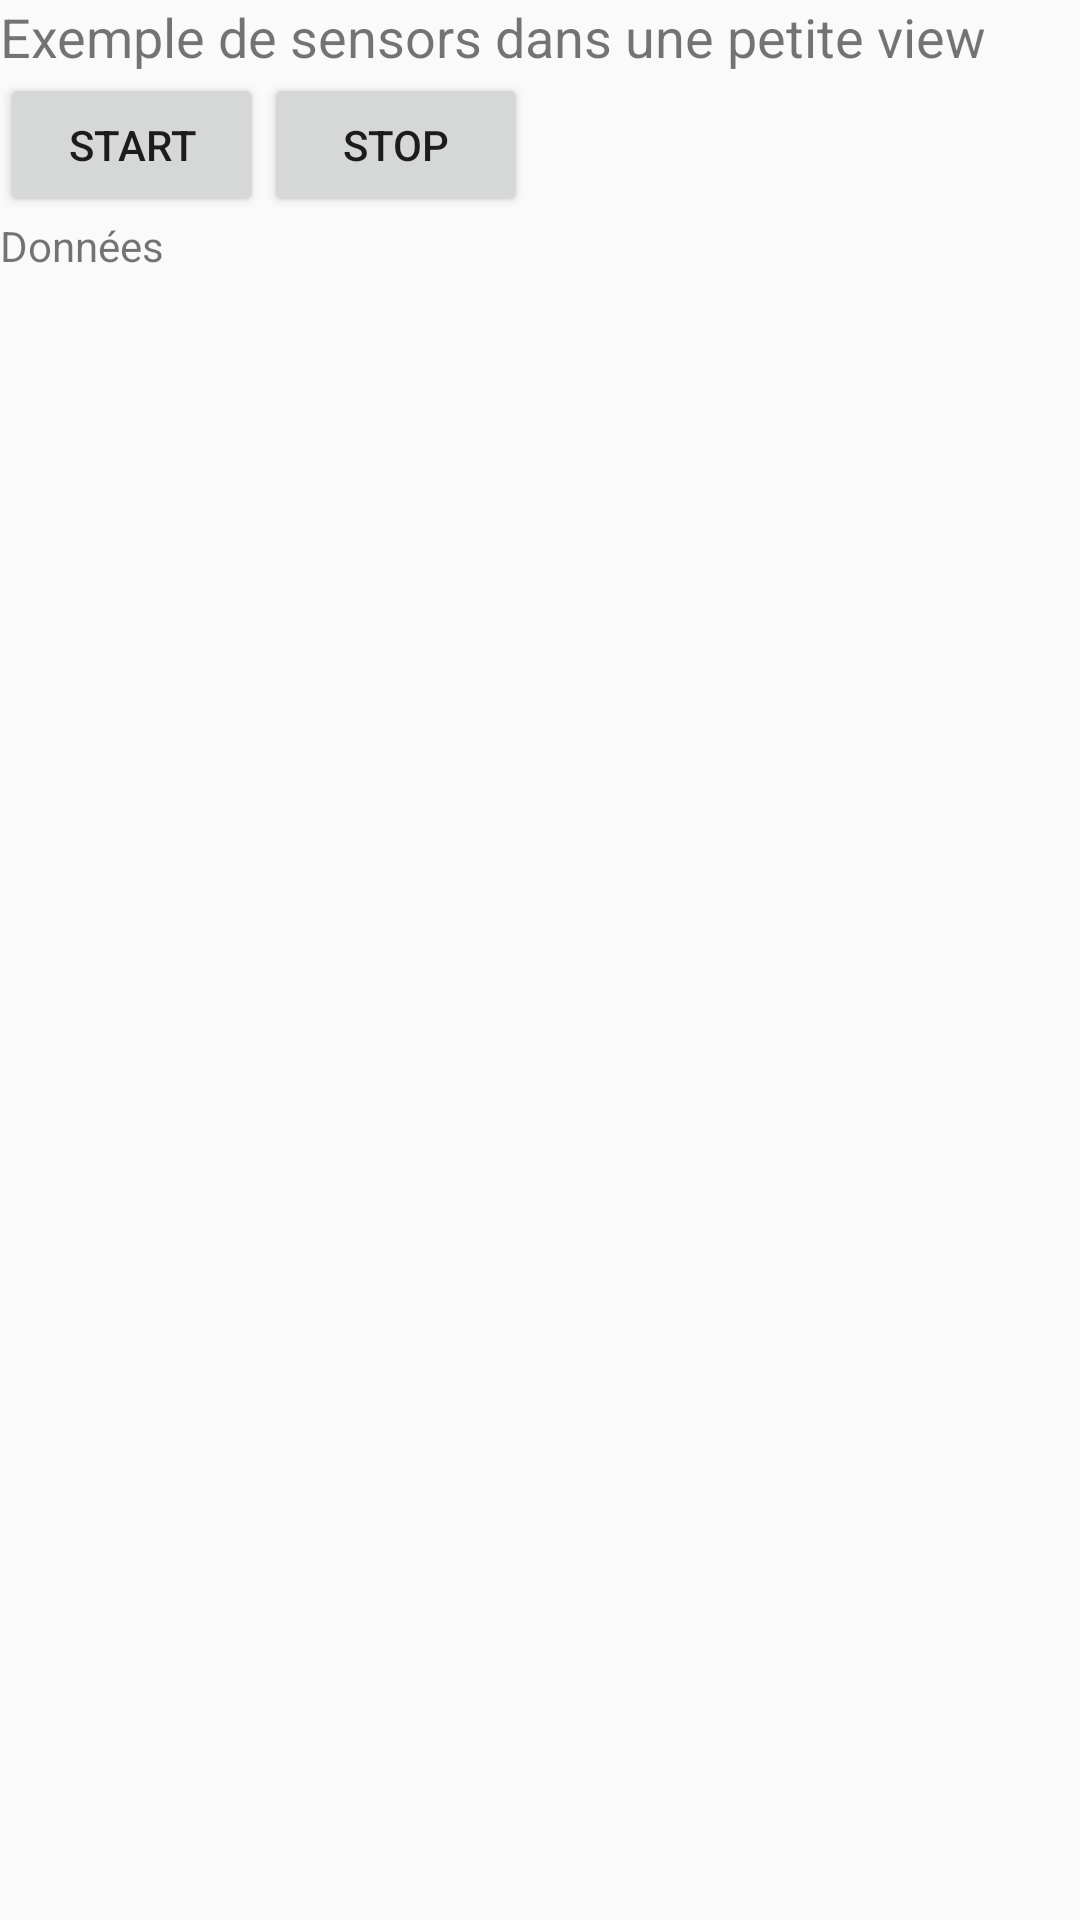

Produce the Android XML layout that renders to this screen, including the resource entries it uses.
<!-- AndroidManifest.xml: application theme AppTheme -->
<!-- res/layout/iron_activity.xml -->
<?xml version="1.0" encoding="utf-8"?>
<LinearLayout xmlns:android="http://schemas.android.com/apk/res/android"
    android:layout_width="match_parent"
    android:layout_height="match_parent"
    android:orientation="vertical">

    <TextView
        android:id="@+id/description"
        android:layout_width="wrap_content"
        android:layout_height="wrap_content"
        android:text="Exemple de sensors dans une petite view"
        android:textSize="18sp" />

    <LinearLayout
        android:layout_width="match_parent"
        android:layout_height="wrap_content"
        android:orientation="horizontal">

        <Button
            android:id="@+id/start_button"
            android:layout_width="wrap_content"
            android:layout_height="wrap_content"
            android:text="Start" />

        <Button
            android:id="@+id/stop_button"
            android:layout_width="wrap_content"
            android:layout_height="wrap_content"
            android:text="Stop" />
    </LinearLayout>

    <LinearLayout
        android:id="@+id/sensor_layout"
        android:layout_width="match_parent"
        android:layout_height="wrap_content"
        android:layout_gravity="center_horizontal"
        android:orientation="vertical">

        <TextView
            android:id="@+id/text_data"
            android:layout_width="wrap_content"
            android:layout_height="wrap_content"
            android:text="Données" />

    </LinearLayout>

</LinearLayout>
<!-- resources referenced by this layout -->
<resources>
  <style name="AppTheme" parent="Theme.AppCompat.Light.DarkActionBar">
          
          <item name="colorPrimary">@color/colorPrimary</item>
          <item name="colorPrimaryDark">@color/colorPrimaryDark</item>
          <item name="colorAccent">@color/colorAccent</item>
      </style>
  <color name="colorPrimary">#3F51B5</color>
  <color name="colorPrimaryDark">#303F9F</color>
  <color name="colorAccent">#FF4081</color>
</resources>
